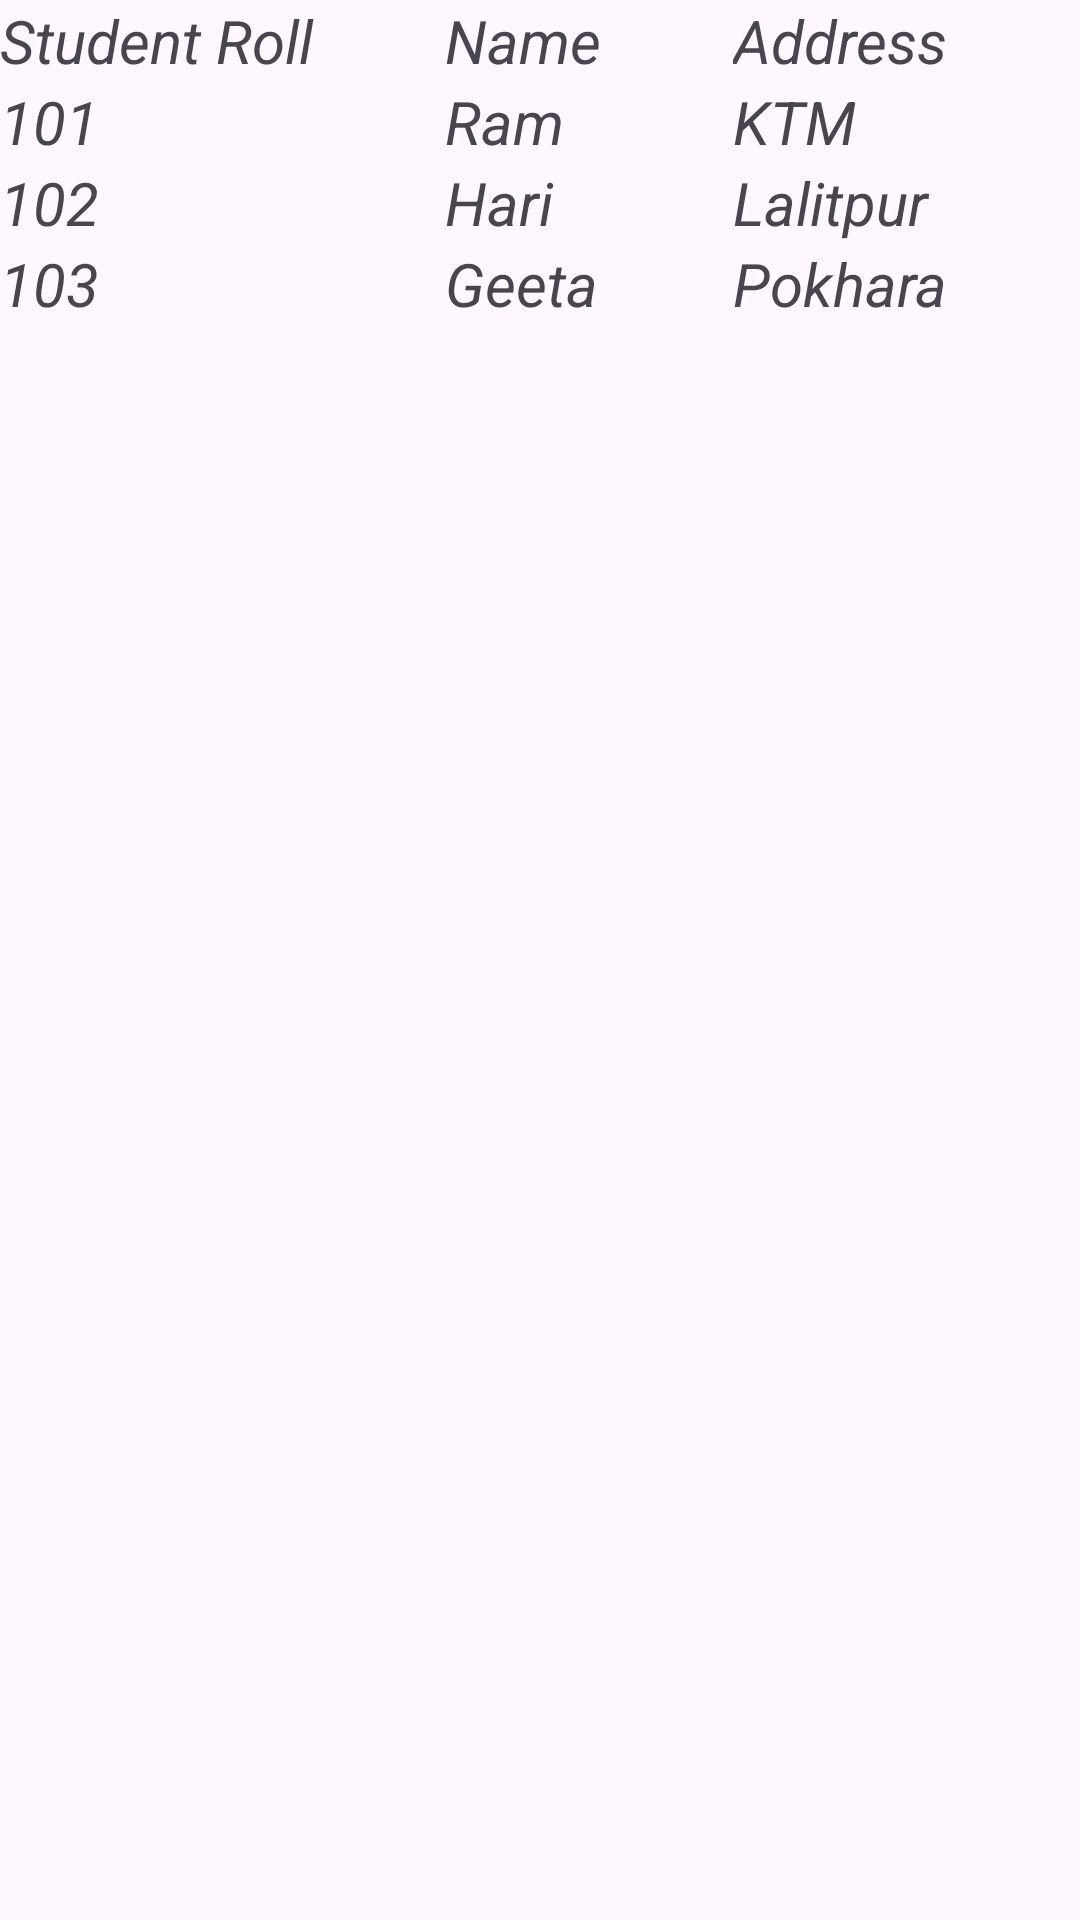

The Android layout XML behind this screen, and the referenced resources:
<!-- AndroidManifest.xml: application theme Theme.Anjilapplab1 -->
<!-- res/layout/data_table.xml -->
<?xml version="1.0" encoding="utf-8"?>
<TableLayout xmlns:android="http://schemas.android.com/apk/res/android"
             android:layout_width="match_parent"
             android:layout_height="match_parent">

    <TableRow
        android:layout_width="wrap_content"
        android:layout_height="wrap_content">

        <TextView
            android:layout_width="wrap_content"
            android:layout_height="wrap_content"
            android:layout_weight="1"
            android:text="Student Roll"
            android:textSize="20sp"
            android:textStyle="italic" />
        <TextView
            android:layout_width="wrap_content"
            android:layout_height="wrap_content"
            android:text="Name"
            android:layout_weight="1"
            android:textSize="20sp"
            android:textStyle="italic"
            />
        <TextView
            android:layout_width="wrap_content"
            android:layout_height="wrap_content"
            android:text="Address"
            android:layout_weight="1"
            android:textSize="20sp"
            android:textStyle="italic"
            />
    </TableRow>
    <TableRow
        android:layout_width="wrap_content"
        android:layout_height="wrap_content">

        <TextView
            android:layout_width="wrap_content"
            android:layout_height="wrap_content"
            android:layout_weight="1"
            android:text="101"
            android:textSize="20sp"
            android:textStyle="italic" />
        <TextView
            android:layout_width="wrap_content"
            android:layout_height="wrap_content"
            android:text="Ram"
            android:layout_weight="1"
            android:textSize="20sp"
            android:textStyle="italic"
            />
        <TextView
            android:layout_width="wrap_content"
            android:layout_height="wrap_content"
            android:text="KTM"
            android:layout_weight="1"
            android:textSize="20sp"
            android:textStyle="italic"
            />
    </TableRow>
    <TableRow
        android:layout_width="wrap_content"
        android:layout_height="wrap_content">

        <TextView
            android:layout_width="wrap_content"
            android:layout_height="wrap_content"
            android:layout_weight="1"
            android:text="102"
            android:textSize="20sp"
            android:textStyle="italic" />
        <TextView
            android:layout_width="wrap_content"
            android:layout_height="wrap_content"
            android:text="Hari"
            android:layout_weight="1"
            android:textSize="20sp"
            android:textStyle="italic"
            />
        <TextView
            android:layout_width="wrap_content"
            android:layout_height="wrap_content"
            android:text="Lalitpur"
            android:layout_weight="1"
            android:textSize="20sp"
            android:textStyle="italic"
            />
    </TableRow>
    <TableRow
        android:layout_width="wrap_content"
        android:layout_height="wrap_content">

        <TextView
            android:layout_width="wrap_content"
            android:layout_height="wrap_content"
            android:layout_weight="1"
            android:text="103"
            android:textSize="20sp"
            android:textStyle="italic" />
        <TextView
            android:layout_width="wrap_content"
            android:layout_height="wrap_content"
            android:text="Geeta"
            android:layout_weight="1"
            android:textSize="20sp"
            android:textStyle="italic"
            />
        <TextView
            android:layout_width="wrap_content"
            android:layout_height="wrap_content"
            android:text="Pokhara"
            android:layout_weight="1"
            android:textSize="20sp"
            android:textStyle="italic"
            />
    </TableRow>
</TableLayout>
<!-- resources referenced by this layout -->
<resources>
  <style name="Theme.Anjilapplab1" parent="Base.Theme.Anjilapplab1" />
  <style name="Base.Theme.Anjilapplab1" parent="Theme.Material3.DayNight.NoActionBar">
          
          
      </style>
</resources>
